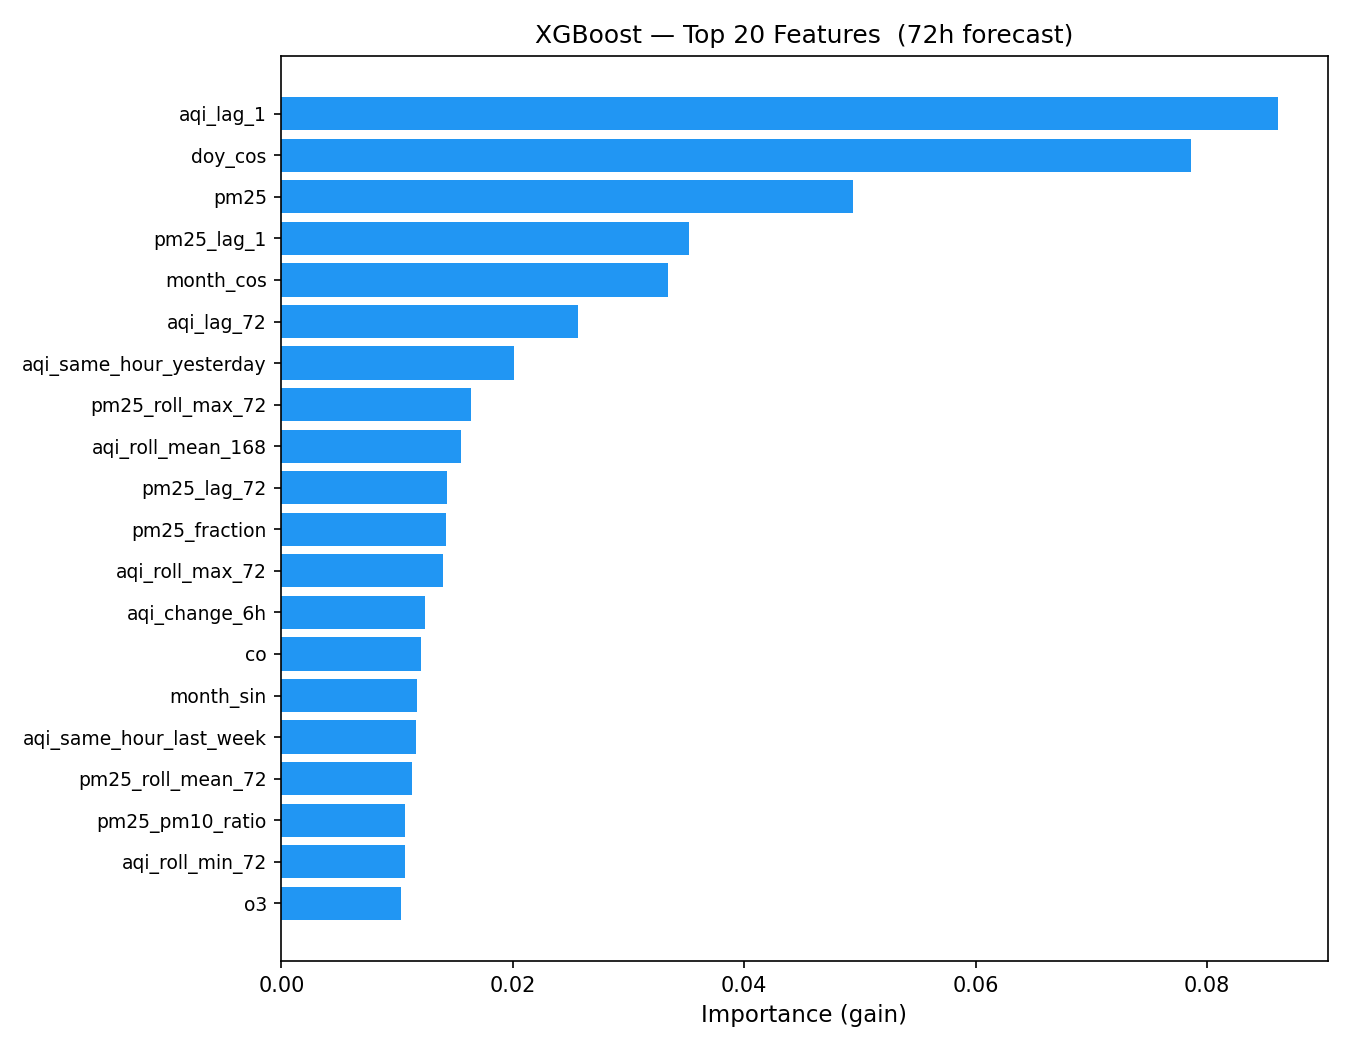

The table this chart was drawn from, first rows:
feature, importance
aqi_lag_1, 0.08612
doy_cos, 0.07859
pm25, 0.04937
pm25_lag_1, 0.03523
month_cos, 0.03343
aqi_lag_72, 0.02565
aqi_same_hour_yesterday, 0.02009
pm25_roll_max_72, 0.01641
aqi_roll_mean_168, 0.01557
pm25_lag_72, 0.01436
pm25_fraction, 0.01423
aqi_roll_max_72, 0.01394
aqi_change_6h, 0.01244
co, 0.01202
month_sin, 0.01168
aqi_same_hour_last_week, 0.01166
pm25_roll_mean_72, 0.01128
pm25_pm10_ratio, 0.01072
aqi_roll_min_72, 0.01066
o3, 0.0103
no2, 0.01005
pm25_roll_median_72, 0.009947
doy_sin, 0.009861
pm25_lag_48, 0.009754
temperature_roll_mean_24, 0.00959
hours_since_aqi_spike, 0.009337
humidity_lag_24, 0.009142
humidity_roll_mean_24, 0.009117
so2_roll_mean_24, 0.008975
aqi_roll_std_24, 0.008863
aqi_persistence, 0.008487
aqi_roll_mean_24, 0.008471
aqi_same_hour_2weeks_ago, 0.00823
aqi_ewm_72, 0.007993
aqi_roll_std_72, 0.007938
aqi_lag_2, 0.007887
aqi_lag_24, 0.007845
aqi_roll_mean_72, 0.007804
no2_o3_ratio, 0.007443
aqi_roll_max_24, 0.007191
pm10_roll_mean_72, 0.006713
hour_cos, 0.006683
pressure_roll_mean_24, 0.006557
pm25_lag_24, 0.006414
pm10_roll_std_24, 0.006267
so2, 0.006177
pm10_roll_mean_24, 0.006018
aqi_roll_mean_48, 0.005996
heat_dryness, 0.005953
pm25_roll_std_72, 0.005951
aqi_roll_min_24, 0.005873
pm25_lag_336, 0.005859
aqi_roll_median_72, 0.005787
temperature_roll_std_24, 0.0057
pm25_roll_median_24, 0.005684
aqi_momentum_24_72, 0.005613
aqi_zscore_72h, 0.005584
wind_speed_roll_mean_24, 0.005502
temperature_lag_1, 0.005494
co_roll_mean_24, 0.005483
... 70 more rows
